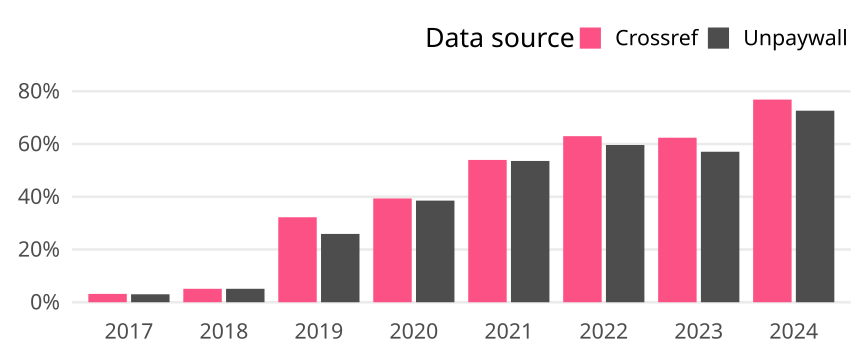

Source data for this figure (header and first rows):
cr_year, cat, article_total, name, oa_articles, oa_share
2017, Germany, 663, Crossref, 21, 0.03167
2017, Germany, 663, Unpaywall, 20, 0.03017
2018, Germany, 726, Crossref, 37, 0.05096
2018, Germany, 726, Unpaywall, 37, 0.05096
2019, Germany, 633, Crossref, 204, 0.3223
2019, Germany, 633, Unpaywall, 164, 0.2591
2020, Germany, 737, Crossref, 290, 0.3935
2020, Germany, 737, Unpaywall, 284, 0.3853
2021, Germany, 769, Crossref, 415, 0.5397
2021, Germany, 769, Unpaywall, 412, 0.5358
2022, Germany, 748, Crossref, 471, 0.6297
2022, Germany, 748, Unpaywall, 446, 0.5963
2023, Germany, 771, Crossref, 481, 0.6239
2023, Germany, 771, Unpaywall, 440, 0.5707
2024, Germany, 95, Crossref, 73, 0.7684
2024, Germany, 95, Unpaywall, 69, 0.7263
